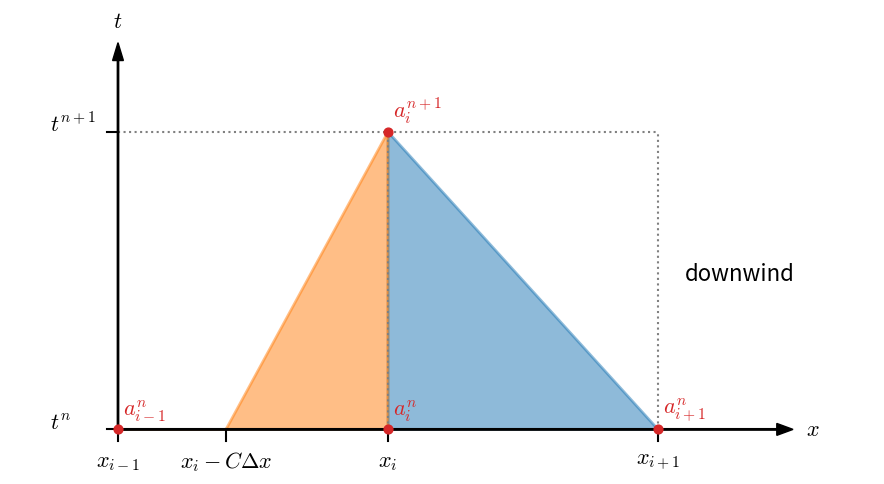

This chart was generated by the following Python code:
import numpy as np
import matplotlib.pylab as plt
import matplotlib as mpl

mpl.rcParams['mathtext.fontset'] = 'cm'
mpl.rcParams['mathtext.rm'] = 'serif'

mpl.rcParams['font.size'] = 12
mpl.rcParams['legend.fontsize'] = 'large'
mpl.rcParams['figure.titlesize'] = 'medium'

def domains(method="FTCS"):

    # grid info
    xl = 0.0
    xc = 1.0
    xr = 2.0

    dx = xr - xc

    t0 = 0.0
    t1 = 1.0

    dt = t1 - t0

    C = 0.6
    xp = xc - C*dx

    plt.clf()

    # plot a square representing [x, x+dx] x [t, t+dt]

    # x-axis
    plt.arrow(0, 0, 2.5*dx, 0,
              shape="full", head_width=0.04, head_length=0.06,
              lw=1, width=0.005,
              facecolor="k",
              length_includes_head=True, zorder=100)

    plt.text(2.55*dx, 0, r"$x$", fontsize=16, verticalalignment="center")

    # x points labeled
    for p, l in [((xc, 0), r"$x_i$"), ((xl, 0), r"$x_{i-1}$"), ((xr, 0), r"$x_{i+1}$")]:
        plt.text(p[0], p[1]-0.07, l, fontsize=16,
             horizontalalignment="center", verticalalignment="top")
        plt.plot([p[0], p[0]], [p[1], p[1]-0.04], color="k")

    plt.text(xp, -0.07, r"$x_i - C \Delta x$", fontsize=16,
             horizontalalignment="center", verticalalignment="top")
    plt.plot([xp, xp], [0, -0.04], color="k")

    # points
    plt.scatter([xl, xc, xr, xc], [0, 0, 0, dt], color="C3",
                marker="o", s=40, zorder=1000, alpha=1.0)

    # data points
    eps = 0.02*dx
    for p, l in [((xl, 0), r"$a_{i-1}^n$"), ((xc, 0), r"$a_{i}^n$"),
                 ((xr, 0), r"$a_{i+1}^n$"), ((xc, dt), r"$a_{i}^{n+1}$")]:
        plt.text(p[0]+eps, p[1]+eps, l,
                 horizontalalignment="left", verticalalignment="bottom",
                 fontsize=16, color="C3", zorder=1000)

    # time axis
    plt.arrow(0, 0, 0, 1.3*dt,
              shape="full", head_width=0.04, head_length=0.06,
              lw=1, width=0.005,
              facecolor="k",
              length_includes_head=True, zorder=100)

    plt.text(0, 1.35*dt, r"$t$", fontsize=16, horizontalalignment="center")

    plt.text(-0.25, dt, r"$t^{n+1}$", fontsize=16)
    plt.plot([-0.04, 0], [dt, dt], color="k")

    plt.text(-0.25, 0, r"$t^n$", fontsize=16)
    plt.plot([-0.04, 0], [0, 0], color="k")

    plt.plot([0, 2.0*dx], [dt, dt], ls=":", color="0.5")
    plt.plot([dx, dx], [0, dt], ls=":", color="0.5")
    plt.plot([2.0*dx, 2.0*dx], [0, dt], ls=":", color="0.5")

    # domain of dependence
    if method == "upwind":
        plt.fill([0, xc, xc, 0], [0, dt, 0, 0], color="C0", lw=2, alpha=0.5)
    elif method == "FTCS":
        plt.fill([0, xc, xr, 0], [0, dt, 0, 0], color="C0", lw=2, alpha=0.5)
    elif method == "downwind":
        plt.fill([xc, xc, xr, 0], [0, dt, 0, 0], color="C0", lw=2, alpha=0.5)

    # true domain of dependence
    plt.fill([xp, xc, xc, 0], [0, dt, 0, 0], color="C1", lw=2, alpha=0.5)


    # label
    plt.text(xr+0.1*dx, 0.5*dt, method, fontsize=16,
             horizontalalignment="left")

    plt.axis("off")

    plt.subplots_adjust(left=0.05, right=0.95, bottom=0.05, top=0.95)

    plt.xlim(-0.4,2.8*dx)
    plt.ylim(-0.1,1.4*dx)

    f = plt.gcf()
    f.set_size_inches(9.0,5.0)

    plt.tight_layout()
    plt.savefig(f"domains_{method}.pdf", bbox_inches="tight")


if __name__== "__main__":
    domains(method="upwind")
    domains(method="FTCS")
    domains(method="downwind")
